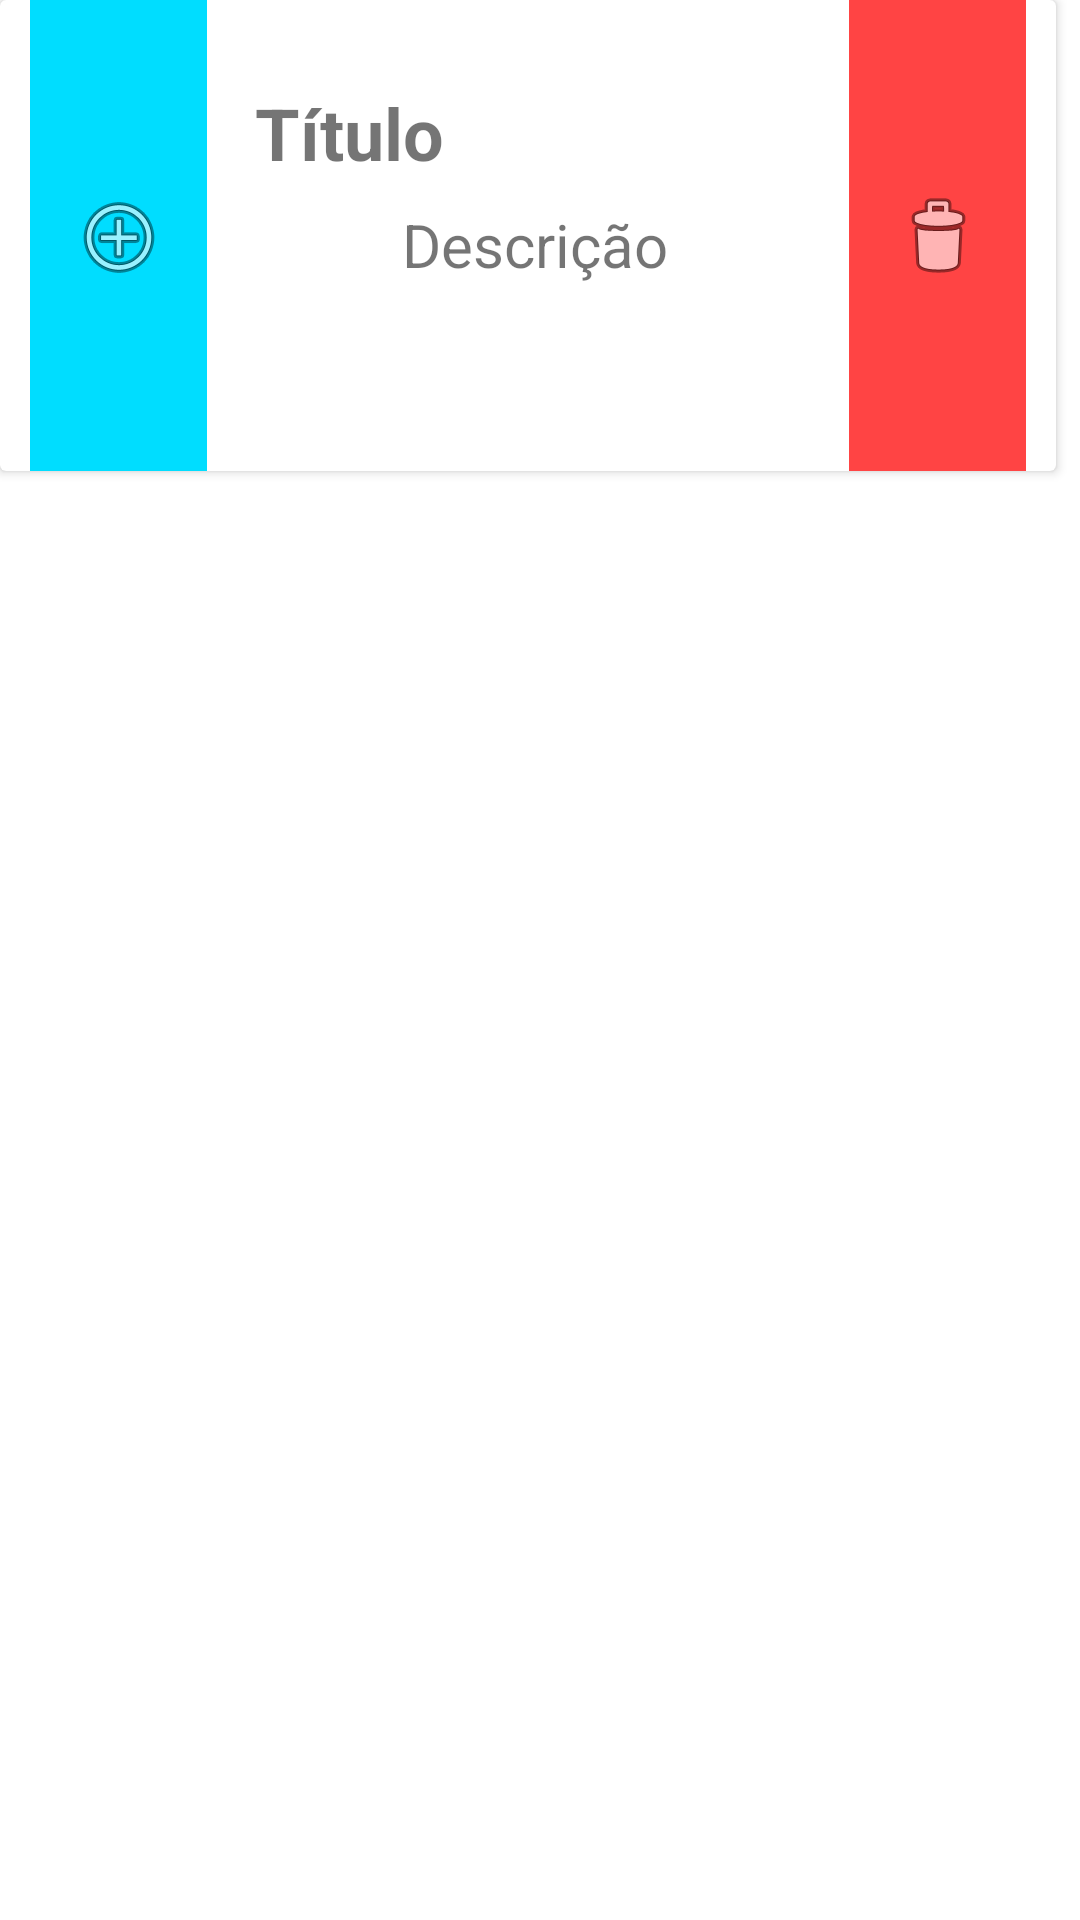

Write the Android layout XML for this screen, with the resource values it uses.
<!-- AndroidManifest.xml: application theme Theme.Gamefication -->
<!-- res/layout/cards.xml -->
<?xml version="1.0" encoding="utf-8"?>
<LinearLayout xmlns:android="http://schemas.android.com/apk/res/android"
    xmlns:app="http://schemas.android.com/apk/res-auto"
    xmlns:tools="http://schemas.android.com/tools"
    android:layout_width="match_parent"
    android:layout_height="match_parent"
    android:orientation="vertical">

    <androidx.cardview.widget.CardView
        android:layout_width="match_parent"
        android:layout_height="157dp"
        android:layout_marginStart="0dp"
        android:layout_marginEnd="8dp">

        <androidx.constraintlayout.widget.ConstraintLayout
            android:layout_width="match_parent"
            android:layout_height="match_parent">

            <ImageButton
                android:id="@+id/imageButtonFazer"
                android:layout_width="67dp"
                android:layout_height="179dp"
                android:layout_marginStart="6dp"
                android:backgroundTint="@android:color/holo_blue_bright"
                android:contentDescription="@string/fazer"
                app:layout_constraintBottom_toBottomOf="parent"
                app:layout_constraintStart_toStartOf="parent"
                app:layout_constraintTop_toTopOf="parent"
                app:srcCompat="@android:drawable/ic_menu_add" />

            <ImageButton
                android:id="@+id/imageButtonRemover"
                android:layout_width="67dp"
                android:layout_height="179dp"
                android:layout_marginEnd="6dp"
                android:backgroundTint="@android:color/holo_red_light"
                android:contentDescription="@string/remover"
                app:layout_constraintBottom_toBottomOf="parent"
                app:layout_constraintEnd_toEndOf="parent"
                app:layout_constraintTop_toTopOf="parent"
                app:srcCompat="@android:drawable/ic_menu_delete" />

            <TextView
                android:id="@+id/CardTitulo"
                android:layout_width="182dp"
                android:layout_height="39dp"
                android:layout_marginTop="28dp"
                android:text="@string/t_tulo"
                android:textAlignment="viewStart"
                android:textSize="24sp"
                android:textStyle="bold"
                app:layout_constraintEnd_toStartOf="@+id/imageButtonRemover"
                app:layout_constraintStart_toEndOf="@+id/imageButtonFazer"
                app:layout_constraintTop_toTopOf="parent" />

            <TextView
                android:id="@+id/CardDesc"
                android:layout_width="187dp"
                android:layout_height="86dp"
                android:text="@string/descri_o"
                android:textAlignment="center"
                android:textSize="20sp"
                app:layout_constraintBottom_toBottomOf="parent"
                app:layout_constraintEnd_toEndOf="@+id/CardTitulo"
                app:layout_constraintHorizontal_bias="0.0"
                app:layout_constraintStart_toStartOf="@+id/CardTitulo"
                app:layout_constraintTop_toBottomOf="@+id/CardTitulo"
                app:layout_constraintVertical_bias="0.238" />
        </androidx.constraintlayout.widget.ConstraintLayout>

    </androidx.cardview.widget.CardView>
</LinearLayout>
<!-- resources referenced by this layout -->
<resources>
  <string name="descri_o">Descrição</string>
  <string name="fazer">Fazer</string>
  <string name="remover">Remover</string>
  <string name="t_tulo">Título</string>
  <style name="Theme.Gamefication" parent="Theme.MaterialComponents.DayNight.DarkActionBar">
          
          <item name="colorPrimary">@color/purple_500</item>
          <item name="colorPrimaryVariant">@color/purple_700</item>
          <item name="colorOnPrimary">@color/white</item>
          
          <item name="colorSecondary">@color/teal_200</item>
          <item name="colorSecondaryVariant">@color/teal_700</item>
          <item name="colorOnSecondary">@color/black</item>
          
          <item name="android:statusBarColor" tools:targetApi="l">?attr/colorPrimaryVariant</item>
          
      </style>
  <color name="purple_500">#FF6200EE</color>
  <color name="purple_700">#FF3700B3</color>
  <color name="white">#FFFFFFFF</color>
  <color name="teal_200">#FF03DAC5</color>
  <color name="teal_700">#FF018786</color>
  <color name="black">#FF000000</color>
</resources>
